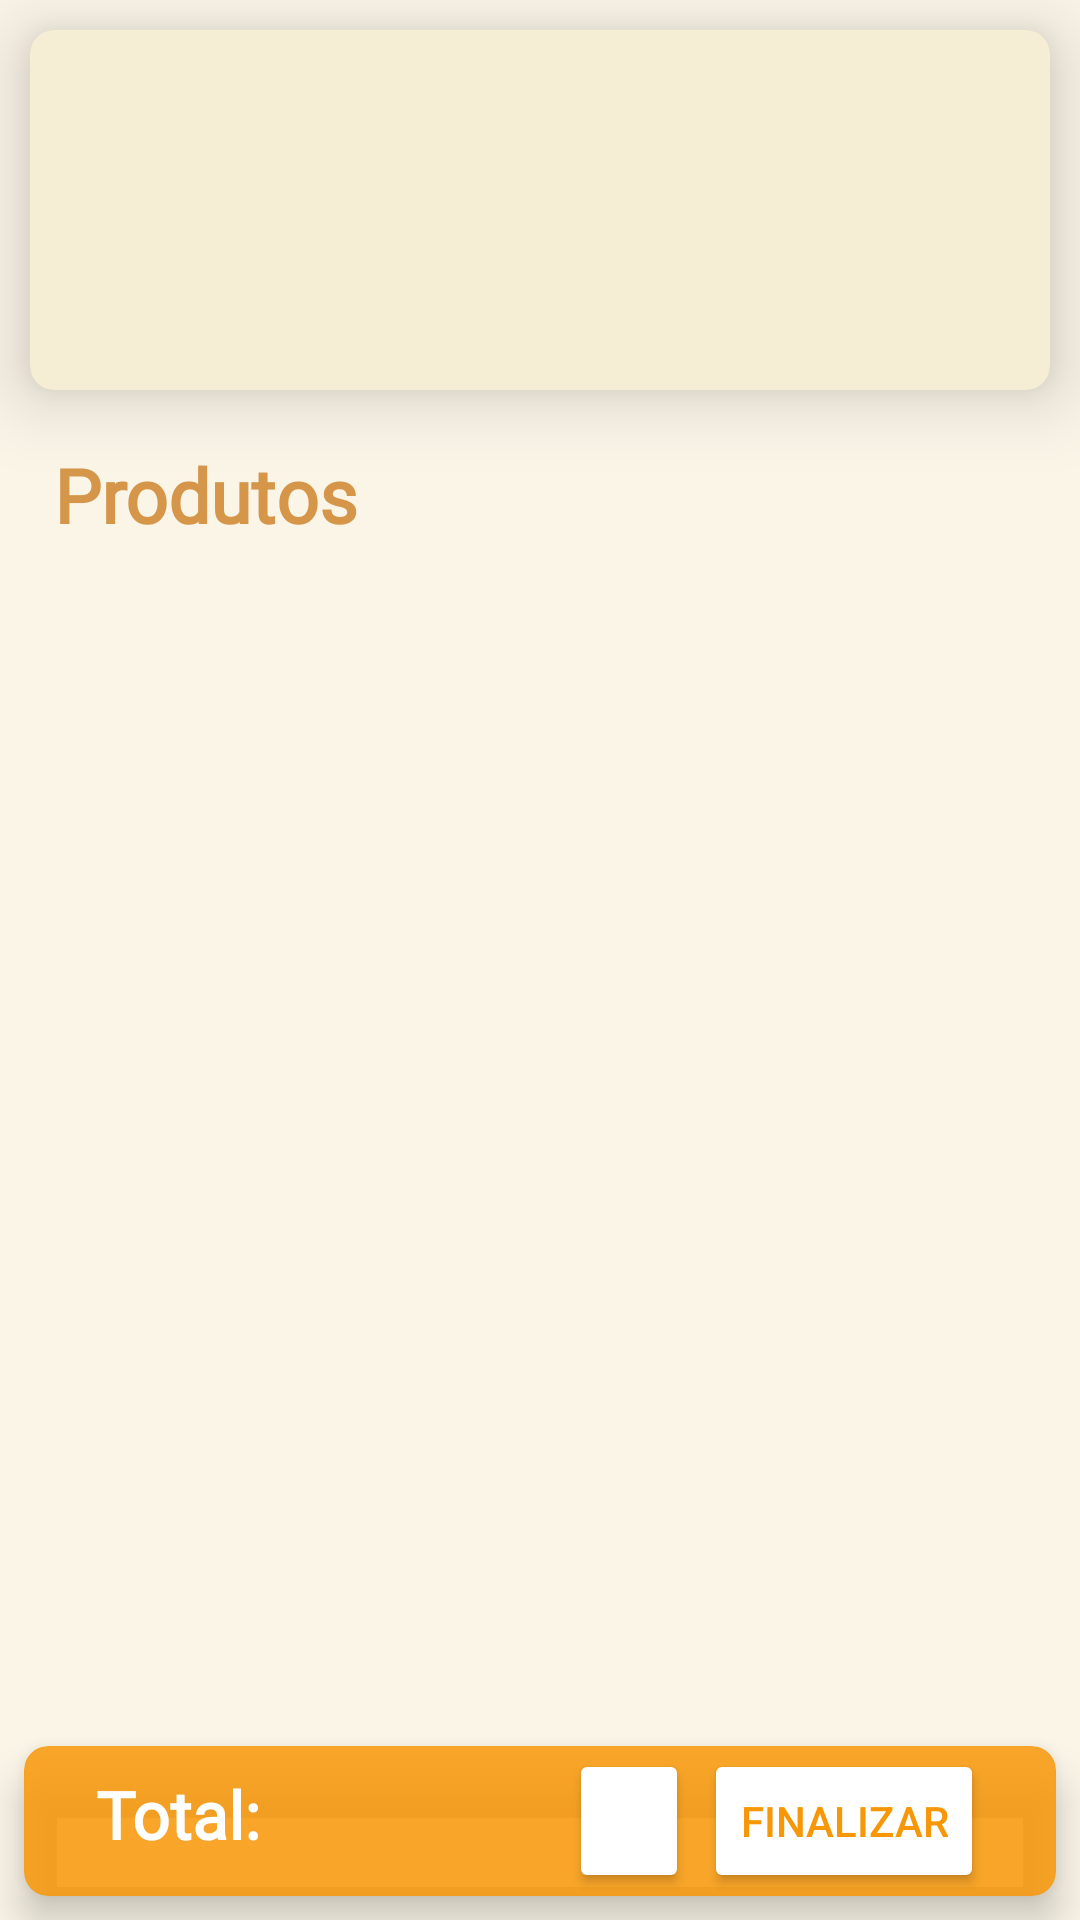

Reconstruct the res/layout file that produces this screen, plus the resources it refers to.
<!-- AndroidManifest.xml: application theme Theme.Padaria -->
<!-- res/layout/fragment_produtos.xml -->
<androidx.constraintlayout.widget.ConstraintLayout xmlns:android="http://schemas.android.com/apk/res/android"
    xmlns:tools="http://schemas.android.com/tools"
    android:layout_width="match_parent"
    android:layout_height="match_parent"
    android:background="#FAF5E7"
    xmlns:app="http://schemas.android.com/apk/res-auto"
    tools:context="tcc.projeto.padaria.ui.fragments.ProdutosFragment">

    <androidx.cardview.widget.CardView
        android:id="@+id/cardView"
        android:layout_width="match_parent"
        android:layout_height="120dp"
        android:layout_margin="10dp"
        android:backgroundTint="#F5EDD4"
        app:cardCornerRadius="8dp"
        app:cardElevation="15dp"
        app:layout_constraintEnd_toEndOf="parent"
        app:layout_constraintStart_toStartOf="parent"
        app:layout_constraintTop_toTopOf="parent">

        <ImageView
            android:id="@+id/imageView4"
            android:layout_width="wrap_content"
            android:layout_height="wrap_content"
            android:layout_marginBottom="8dp"
            android:src="@drawable/nova_opcao_" />
    </androidx.cardview.widget.CardView>


    <TextView
        android:id="@+id/produtos"
        android:layout_width="wrap_content"
        android:layout_height="wrap_content"
        android:layout_marginStart="18dp"
        android:layout_marginTop="18dp"
        android:gravity="top"
        android:text="Produtos"
        android:textAppearance="@style/produtos"
        android:textStyle="bold"
        app:layout_constraintStart_toStartOf="parent"
        app:layout_constraintTop_toBottomOf="@+id/cardView" />

    <androidx.recyclerview.widget.RecyclerView
        android:id="@+id/listaProdutosRv"
        android:layout_width="0dp"
        android:layout_height="0dp"
        android:layout_marginStart="3dp"
        android:layout_marginTop="16dp"
        android:layout_marginEnd="3dp"
        android:layout_marginBottom="3dp"
        app:layoutManager="androidx.recyclerview.widget.StaggeredGridLayoutManager"
        app:layout_constraintBottom_toBottomOf="parent"
        app:layout_constraintEnd_toEndOf="parent"
        app:layout_constraintStart_toStartOf="parent"
        app:layout_constraintTop_toBottomOf="@+id/produtos"
        tools:listitem="@layout/item_produto" />

    <androidx.cardview.widget.CardView
        android:id="@+id/cardview_total"
        android:layout_width="match_parent"
        android:layout_height="50dp"
        android:layout_margin="8dp"
        android:backgroundTint="#D7F89706"
        app:cardCornerRadius="8dp"
        app:cardElevation="8dp"
        android:visibility="visible"
        app:layout_constraintBottom_toBottomOf="parent"
        app:layout_constraintEnd_toEndOf="parent"
        app:layout_constraintStart_toStartOf="parent">

        <androidx.constraintlayout.widget.ConstraintLayout
            android:layout_width="match_parent"
            android:layout_height="match_parent">

            <TextView
                android:id="@+id/total"
                android:layout_marginTop="8dp"
                android:layout_marginStart="24dp"
                app:layout_constraintStart_toStartOf="parent"
                app:layout_constraintTop_toTopOf="parent"
                android:layout_width="wrap_content"
                android:layout_height="wrap_content"
                android:text="Total: "
                android:textStyle="bold"
                android:textAppearance="@style/total"
                />

            <TextView
                android:id="@+id/valor"
                android:layout_width="wrap_content"
                android:layout_height="wrap_content"
                android:layout_marginStart="8dp"
                android:textAppearance="@style/total"
                android:textStyle="bold"
                android:maxLength="8"
                app:layout_constraintBottom_toBottomOf="@id/total"
                app:layout_constraintStart_toEndOf="@id/total"
                tools:text="Valor" />

            <Button
                android:id="@+id/clear"
                android:layout_width="40dp"
                android:layout_height="wrap_content"
                android:layout_marginEnd="5dp"
                android:backgroundTint="@color/white"
                app:icon="@drawable/ic_baseline"
                app:iconGravity="top"
                app:iconTint="#F89706"
                app:layout_constraintBottom_toBottomOf="@+id/finalizar"
                app:layout_constraintEnd_toStartOf="@+id/finalizar"
                app:layout_constraintTop_toTopOf="@+id/finalizar" />

            <Button
                android:id="@+id/finalizar"
                android:layout_width="wrap_content"
                android:layout_height="wrap_content"
                android:layout_marginEnd="24dp"
                android:backgroundTint="@color/white"
                android:text="Finalizar"
                android:textColor="#F89706"
                android:shadowRadius="@integer/material_motion_duration_long_1"
                app:layout_constraintBottom_toBottomOf="parent"
                app:layout_constraintEnd_toEndOf="parent"
                app:layout_constraintTop_toTopOf="parent" />

        </androidx.constraintlayout.widget.ConstraintLayout>

    </androidx.cardview.widget.CardView>


</androidx.constraintlayout.widget.ConstraintLayout>
<!-- res/layout/item_produto.xml (included above) -->
<?xml version="1.0" encoding="utf-8"?>
<LinearLayout
    xmlns:android="http://schemas.android.com/apk/res/android"
    xmlns:app="http://schemas.android.com/apk/res-auto"
    xmlns:tools="http://schemas.android.com/tools"
    android:layout_width="match_parent"
    android:layout_height="wrap_content">

<com.google.android.material.card.MaterialCardView
    android:layout_width="match_parent"
    android:layout_height="wrap_content"
    android:layout_margin="12dp"
    app:cardCornerRadius="8dp"
    app:cardElevation="8dp">

    <androidx.constraintlayout.widget.ConstraintLayout
        android:layout_width="match_parent"
        android:layout_height="wrap_content"
        android:layout_margin="8dp">

        <TextView
            android:id="@+id/produto_item_nome"
            android:layout_width="0dp"
            android:layout_height="wrap_content"
            android:layout_margin="16dp"
            android:ellipsize="end"
            android:maxLines="1"
            android:textAppearance="@style/nome_produto"
            app:layout_constraintEnd_toEndOf="parent"
            app:layout_constraintStart_toEndOf="@+id/produto_item_imageview"
            app:layout_constraintTop_toTopOf="parent"
            tools:text="Bolo Caseirinho" />

        <TextView
            android:id="@+id/produto_item_valor"
            android:layout_width="wrap_content"
            android:layout_height="wrap_content"
            android:layout_marginStart="8dp"
            android:layout_marginTop="10dp"
            android:maxLength="8"
            android:layout_marginBottom="15dp"
            android:fontFamily="@font/montserrat_bold"
            android:textAppearance="@style/valor"
            android:textColor="#D6964A"
            android:textStyle="bold"
            app:layout_constraintBottom_toBottomOf="parent"
            app:layout_constraintStart_toStartOf="@+id/produto_item_nome"
            app:layout_constraintTop_toBottomOf="@+id/produto_item_nome"
            tools:text="R$ 19,99" />

        <ImageView
            android:id="@+id/produto_item_imageview"
            android:layout_width="0dp"
            android:layout_height="0dp"
            android:scaleType="centerCrop"
            app:circularflow_radiusInDP="8dp"
            app:layout_constraintBottom_toBottomOf="parent"
            app:layout_constraintEnd_toStartOf="@id/produto_item_nome"
            app:layout_constraintStart_toStartOf="parent"
            app:layout_constraintTop_toTopOf="parent"
            app:layout_constraintWidth_percent="0.35"
            tools:srcCompat="@drawable/bolo_caseirinho" />

        <ImageView
            android:id="@+id/icon_selecionado"
            android:layout_width="40dp"
            android:layout_height="40dp"
            android:layout_marginStart="35dp"
            android:visibility="visible"
            app:layout_constraintBottom_toBottomOf="@+id/produto_item_valor"
            app:layout_constraintEnd_toEndOf="@+id/produto_item_nome"
            app:layout_constraintStart_toEndOf="@+id/produto_item_valor"
            app:srcCompat="@drawable/ic_add" />
    </androidx.constraintlayout.widget.ConstraintLayout>

</com.google.android.material.card.MaterialCardView>
</LinearLayout>
<!-- resources referenced by this layout -->
<resources>
  <!-- drawable bolo_caseirinho: png bitmap (drawable, 36593 bytes) -->
  <!-- drawable ic_add (drawable) -->
  <vector android:height="50dp" android:tint="#D6964A"
      android:viewportHeight="24" android:viewportWidth="24"
      android:width="50dp" xmlns:android="http://schemas.android.com/apk/res/android">
      <path android:fillColor="@android:color/white" android:pathData="M19,13h-6v6h-2v-6H5v-2h6V5h2v6h6v2z"/>
  </vector>
  <!-- drawable ic_baseline (drawable) -->
  <vector android:height="24dp" android:tint="#D6964A"
      android:viewportHeight="24" android:viewportWidth="24"
      android:width="24dp" xmlns:android="http://schemas.android.com/apk/res/android">
      <path android:fillColor="@android:color/white" android:pathData="M6,19c0,1.1 0.9,2 2,2h8c1.1,0 2,-0.9 2,-2V7H6v12zM19,4h-3.5l-1,-1h-5l-1,1H5v2h14V4z"/>
  </vector>
  <style name="nome_produto">
  
          <item name="android:textSize">
              18sp
          </item>
  
          <item name="android:textColor">
              #000000
          </item>
  
          <item name="android:fontFamily">
              @font/montserrat
          </item>
  
      </style>
  <style name="produtos">
  
          <item name="android:textSize">
              25sp
          </item>
  
          <item name="android:fontFamily">
              @font/montserrat
          </item>
  
          <item name="android:textColor">
              #D6964A
          </item>
  
      </style>
  <style name="total">
  
          <item name="android:textSize">
              22sp
          </item>
  
          <item name="android:fontFamily">
              @font/montserrat
          </item>
  
          <item name="android:textColor">
              #FFFFFF
          </item>
  
      </style>
  <style name="valor">
  
          <item name="android:textSize">
              24sp
          </item>
  
          <item name="android:textColor">
              #D6964A
          </item>
  
      </style>
  <style name="Theme.Padaria" parent="Theme.MaterialComponents.DayNight.NoActionBar">
          
          <item name="colorPrimary">@color/purple_500</item>
          <item name="colorPrimaryVariant">@color/purple_700</item>
          <item name="colorOnPrimary">@color/white</item>
          
          <item name="colorSecondary">@color/black</item>
          <item name="colorSecondaryVariant">@color/black</item>
          <item name="colorOnSecondary">@color/black</item>
          
          <item name="android:statusBarColor">#9EF9ECC7</item>
          
      </style>
  <!-- not gathered from this repository: default colours our renderer supplied (Android Studio template values) -->
  <color name="purple_500">#FF6200EE</color>
  <color name="purple_700">#FF3700B3</color>
  <color name="black">#FF000000</color>
  <color name="white">#FFFFFFFF</color>
</resources>
